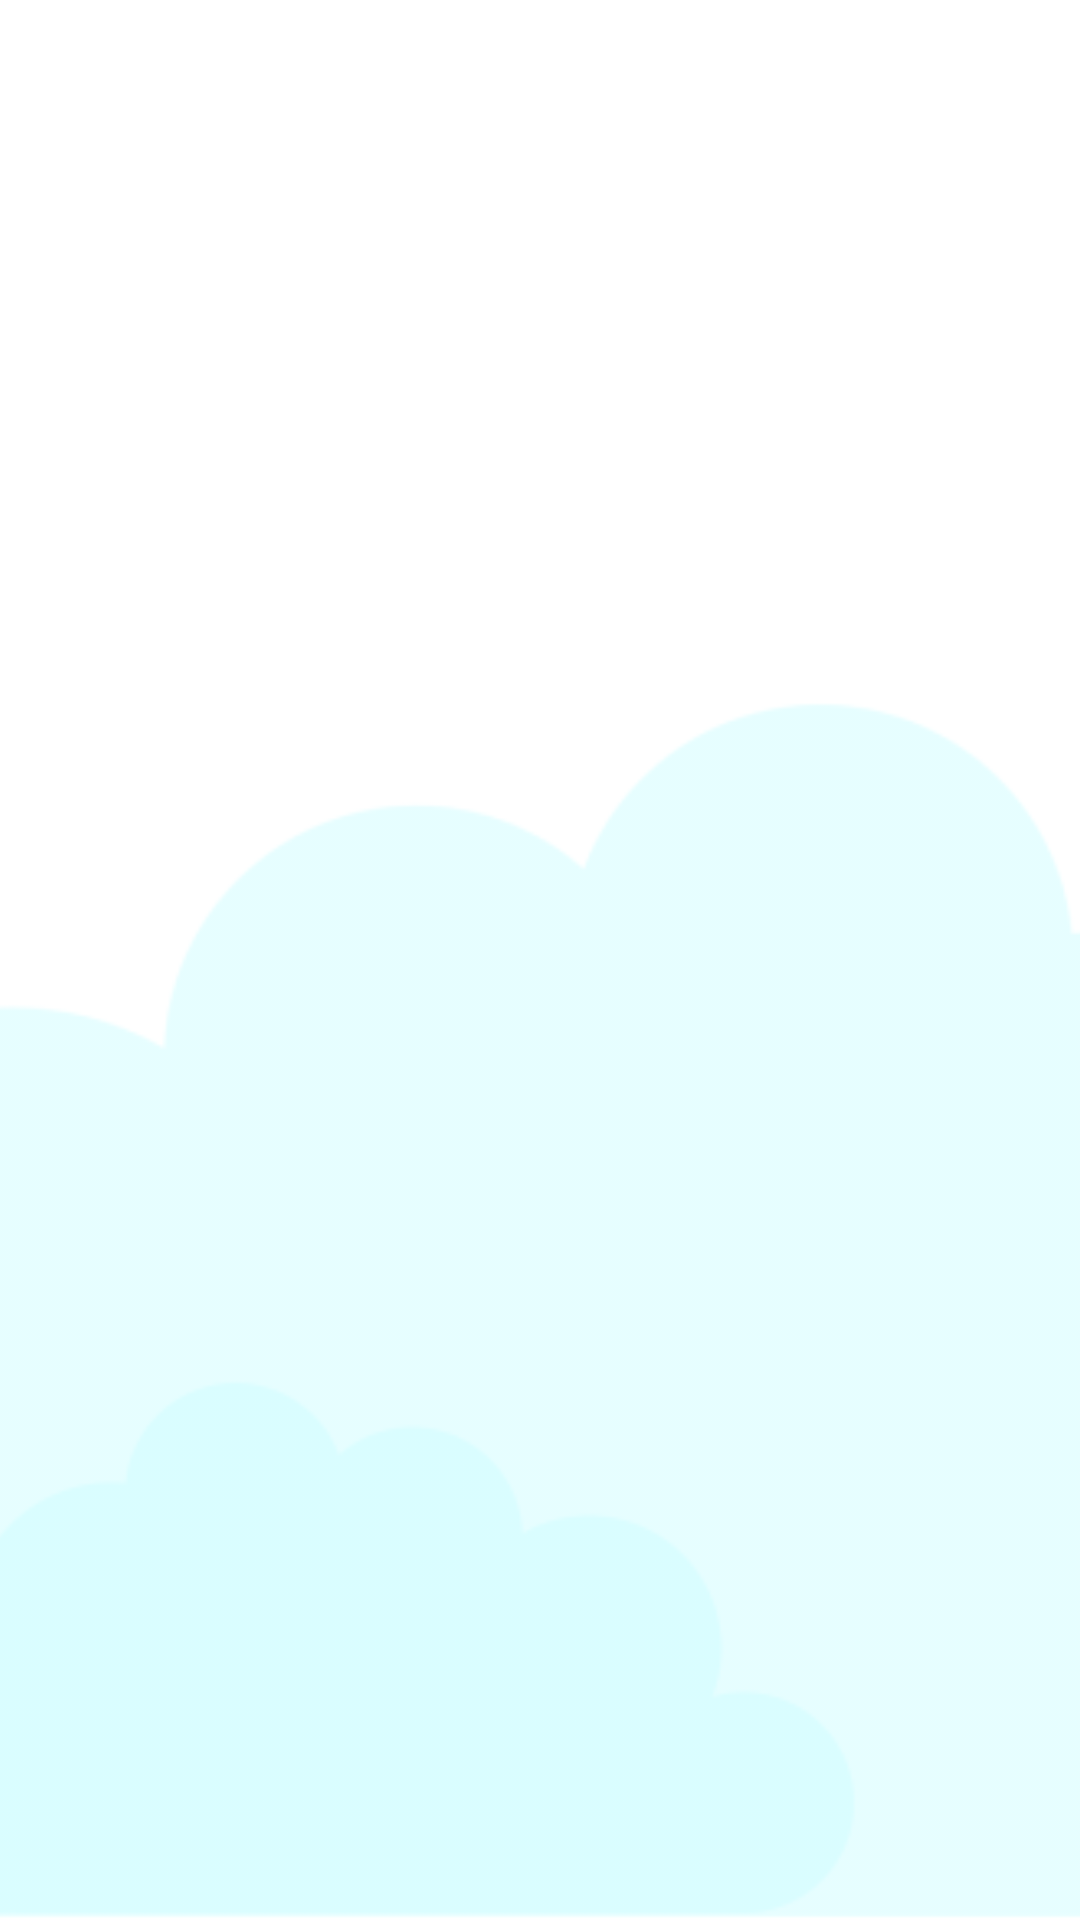

Android layout source for this screen:
<!-- AndroidManifest.xml: application theme AppTheme -->
<!-- res/layout/fragment_habit.xml -->
<?xml version="1.0" encoding="utf-8"?>
<androidx.constraintlayout.widget.ConstraintLayout
    xmlns:android="http://schemas.android.com/apk/res/android"
    xmlns:tools="http://schemas.android.com/tools"
    android:layout_width="match_parent"
    android:layout_height="match_parent"
    tools:context=".ui.fragments.habit.Habit">

    
    <ImageView
        android:layout_width="match_parent"
        android:layout_height="match_parent"
        android:scaleType="centerCrop"
        android:alpha="0.5"
        android:src="@drawable/background2"
        tools:layout_editor_absoluteX="32dp"
        tools:layout_editor_absoluteY="307dp" />

</androidx.constraintlayout.widget.ConstraintLayout>
<!-- resources referenced by this layout -->
<resources>
  <!-- drawable background2: png bitmap (drawable, 7873 bytes) -->
</resources>
